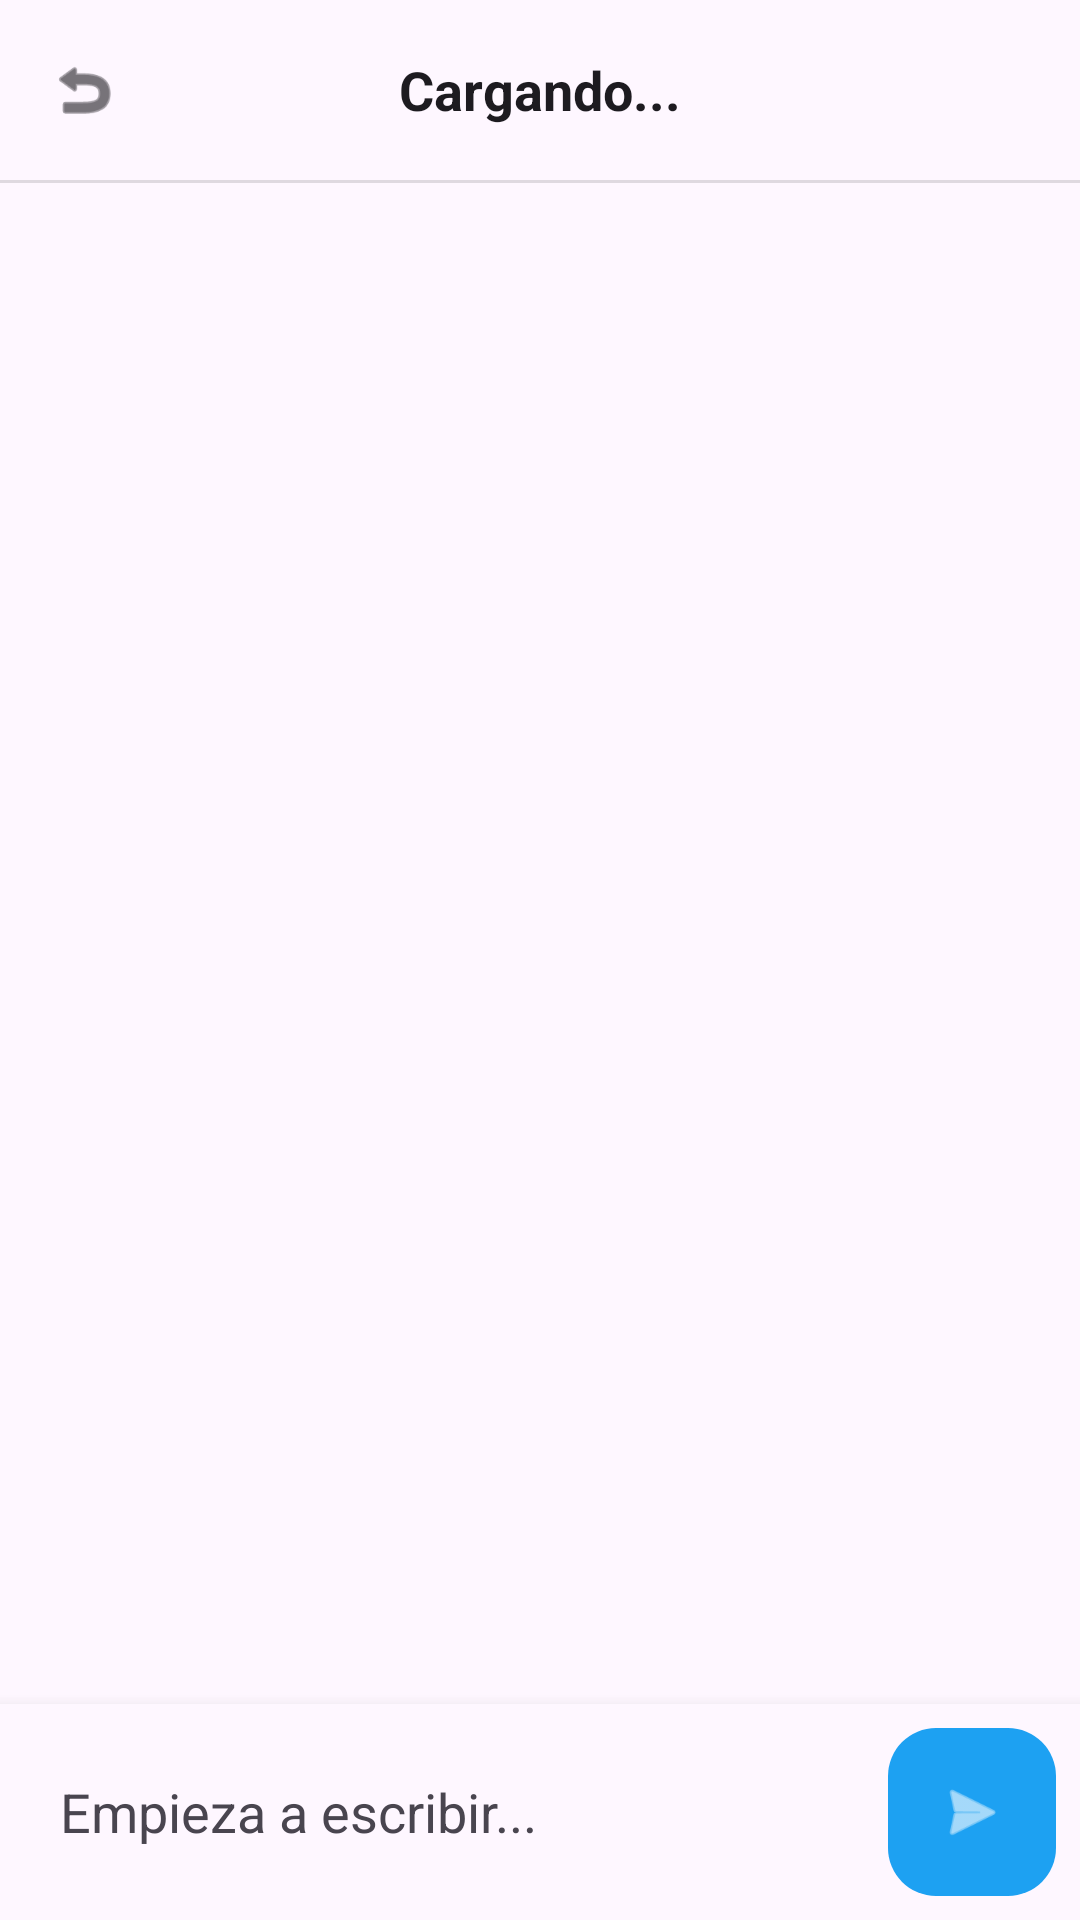

The Android layout XML behind this screen, and the referenced resources:
<!-- AndroidManifest.xml: application theme Theme.Voxly -->
<!-- res/layout/activity_chat.xml -->
<?xml version="1.0" encoding="utf-8"?>
<RelativeLayout xmlns:android="http://schemas.android.com/apk/res/android"
    xmlns:app="http://schemas.android.com/apk/res-auto"
    android:layout_width="match_parent"
    android:layout_height="match_parent"
    android:background="?android:attr/colorBackground"
    android:fitsSystemWindows="true">

    <RelativeLayout
        android:id="@+id/chatToolbar"
        android:layout_width="match_parent"
        android:layout_height="60dp"
        android:paddingHorizontal="16dp">

        <ImageView
            android:id="@+id/btnVolverChat"
            android:layout_width="24dp"
            android:layout_height="24dp"
            android:layout_centerVertical="true"
            android:src="@android:drawable/ic_menu_revert"
            app:tint="?android:attr/textColorPrimary" />

        <TextView
            android:id="@+id/tvNombreDestino"
            android:layout_width="wrap_content"
            android:layout_height="wrap_content"
            android:layout_centerInParent="true"
            android:text="Cargando..."
            android:textColor="?android:attr/textColorPrimary"
            android:textSize="18sp"
            android:textStyle="bold" />
    </RelativeLayout>

    <View
        android:id="@+id/lineaChat"
        android:layout_width="match_parent"
        android:layout_height="1dp"
        android:layout_below="@id/chatToolbar"
        android:background="?android:attr/listDivider" />

    <androidx.recyclerview.widget.RecyclerView
        android:id="@+id/rvMensajes"
        android:layout_width="match_parent"
        android:layout_height="match_parent"
        android:layout_above="@id/layoutEscribir"
        android:layout_below="@id/lineaChat"
        android:clipToPadding="false"
        android:padding="8dp" />

    <LinearLayout
        android:id="@+id/layoutEscribir"
        android:layout_width="match_parent"
        android:layout_height="wrap_content"
        android:layout_alignParentBottom="true"
        android:background="?android:attr/colorBackground"
        android:gravity="center_vertical"
        android:orientation="horizontal"
        android:padding="8dp"
        android:elevation="8dp">

        <EditText
            android:id="@+id/etMensaje"
            android:layout_width="0dp"
            android:layout_height="wrap_content"
            android:layout_weight="1"
            android:background="@null"
            android:hint="Empieza a escribir..."
            android:maxLines="4"
            android:padding="12dp"
            android:textColor="?android:attr/textColorPrimary"
            android:textColorHint="?android:attr/textColorSecondary" />

        <com.google.android.material.floatingactionbutton.FloatingActionButton
            android:id="@+id/btnEnviarMensaje"
            android:layout_width="wrap_content"
            android:layout_height="wrap_content"
            android:layout_marginStart="8dp"
            android:src="@android:drawable/ic_menu_send"
            app:backgroundTint="#1DA1F2"
            app:elevation="0dp"
            app:fabSize="mini"
            app:tint="#FFFFFF" />
    </LinearLayout>

</RelativeLayout>
<!-- resources referenced by this layout -->
<resources>
  <style name="Theme.Voxly" parent="Base.Theme.Voxly" />
  <style name="Base.Theme.Voxly" parent="Theme.Material3.DayNight.NoActionBar">
          
          
      </style>
</resources>
